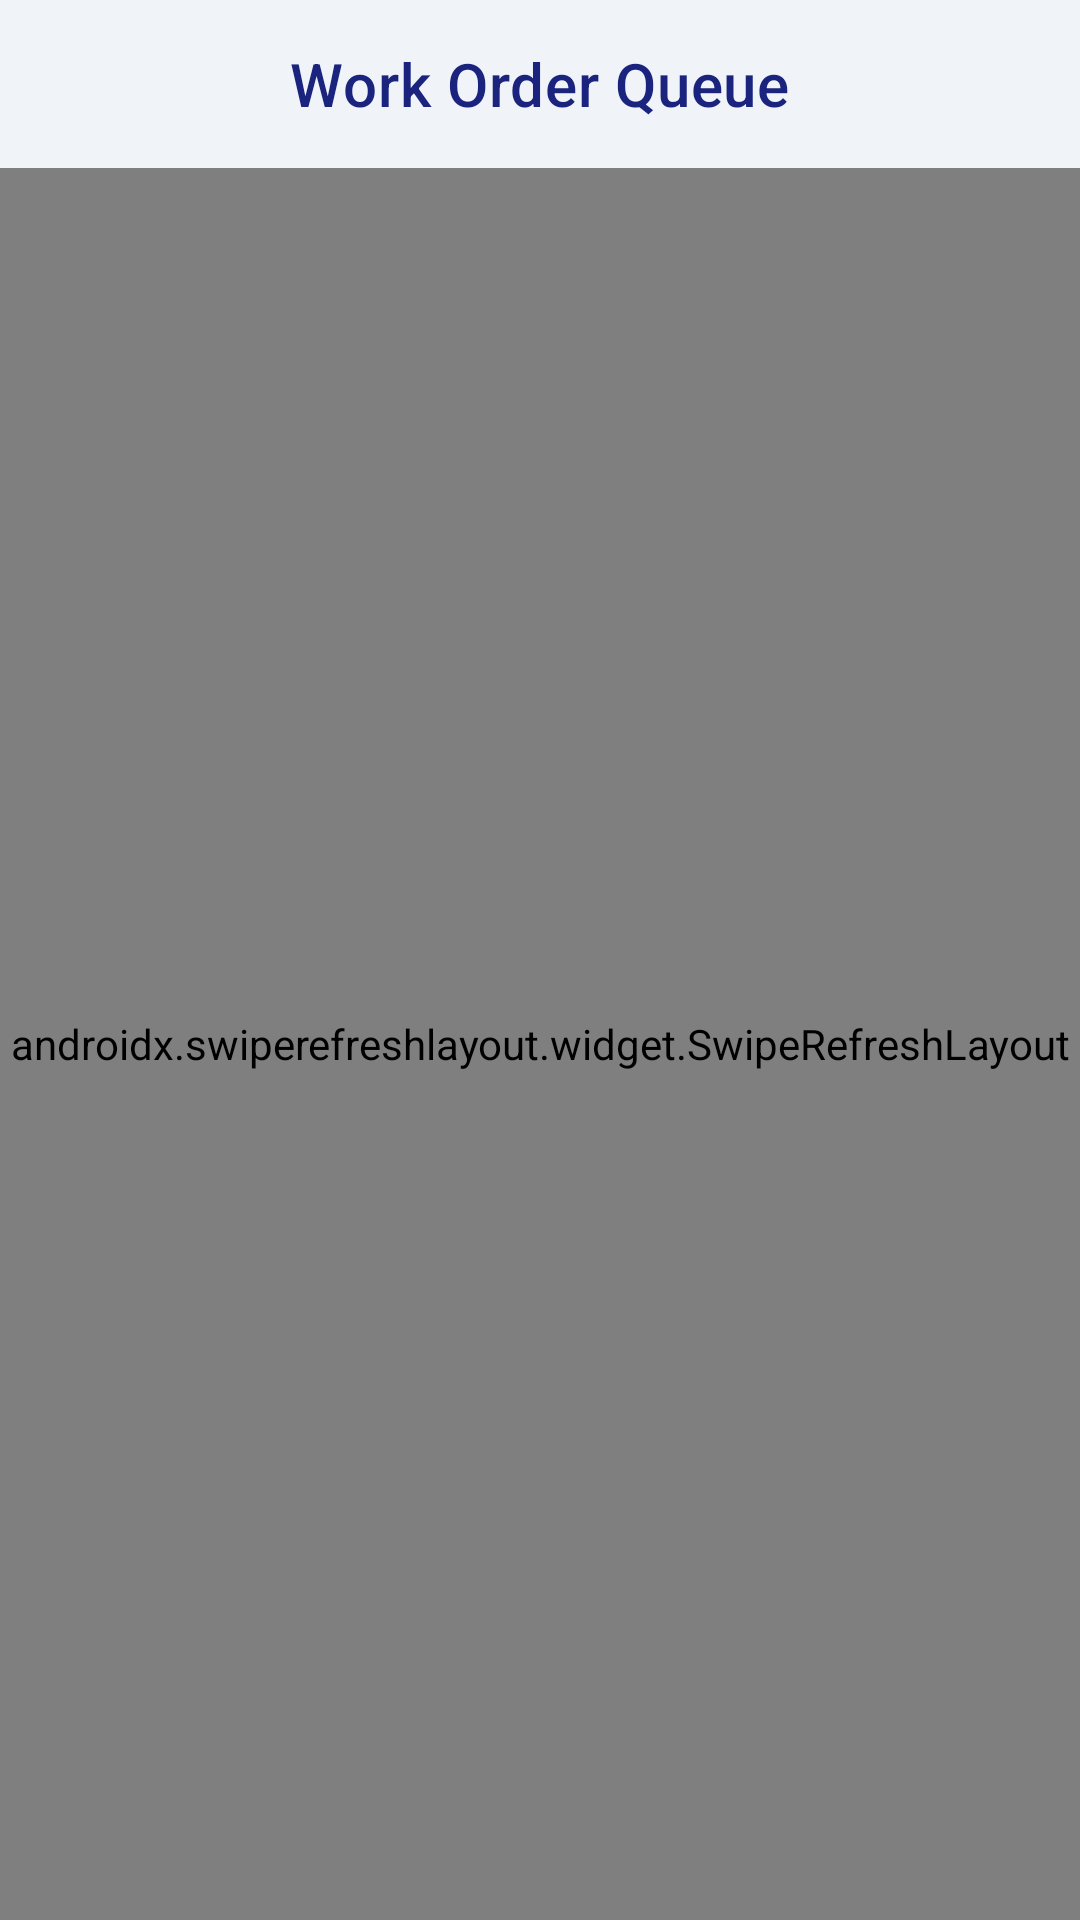

Write the Android layout XML for this screen, with the resource values it uses.
<!-- AndroidManifest.xml: application theme Theme.Dh_android_tire_retread_production -->
<!-- res/layout/fragment_queue.xml -->
<?xml version="1.0" encoding="utf-8"?>
<androidx.coordinatorlayout.widget.CoordinatorLayout xmlns:android="http://schemas.android.com/apk/res/android"
    xmlns:app="http://schemas.android.com/apk/res-auto"
    xmlns:tools="http://schemas.android.com/tools"
    android:layout_width="match_parent"
    android:layout_height="match_parent"
    android:background="#F0F4F8">

    <com.google.android.material.appbar.AppBarLayout
        android:id="@+id/appBarLayout"
        android:layout_width="match_parent"
        android:layout_height="wrap_content"
        android:background="@android:color/transparent"
        app:elevation="0dp">

        <com.google.android.material.appbar.MaterialToolbar
            android:id="@+id/toolbar"
            android:layout_width="match_parent"
            android:layout_height="?attr/actionBarSize"
            app:title="Work Order Queue"
            app:titleCentered="true"
            app:titleTextColor="#1A237E"
            app:titleTextAppearance="@style/TextAppearance.MaterialComponents.Headline6" />

    </com.google.android.material.appbar.AppBarLayout>

    <androidx.swiperefreshlayout.widget.SwipeRefreshLayout
        android:id="@+id/swipeRefresh"
        android:layout_width="match_parent"
        android:layout_height="match_parent"
        app:layout_behavior="@string/appbar_scrolling_view_behavior">

        <androidx.recyclerview.widget.RecyclerView
            android:id="@+id/recyclerView"
            android:layout_width="match_parent"
            android:layout_height="match_parent"
            android:clipToPadding="false"
            android:paddingBottom="80dp"
            android:paddingHorizontal="16dp"
            android:paddingTop="8dp"
            tools:listitem="@layout/item_queue" />

    </androidx.swiperefreshlayout.widget.SwipeRefreshLayout>

    <LinearLayout
        android:id="@+id/emptyView"
        android:layout_width="wrap_content"
        android:layout_height="wrap_content"
        android:layout_gravity="center"
        android:gravity="center"
        android:orientation="vertical"
        android:visibility="gone"
        tools:visibility="visible">

        <ImageView
            android:layout_width="120dp"
            android:layout_height="120dp"
            android:alpha="0.2"
            android:src="@drawable/ic_qrcode"
            app:tint="#90A4AE" />

        <TextView
            android:layout_width="wrap_content"
            android:layout_height="wrap_content"
            android:layout_marginTop="16dp"
            android:text="No tires in queue"
            android:textColor="#90A4AE"
            android:textSize="18sp"
            android:textStyle="bold" />
    </LinearLayout>

</androidx.coordinatorlayout.widget.CoordinatorLayout>
<!-- res/layout/item_queue.xml (included above) -->
<?xml version="1.0" encoding="utf-8"?>
<com.google.android.material.card.MaterialCardView xmlns:android="http://schemas.android.com/apk/res/android"
    xmlns:app="http://schemas.android.com/apk/res-auto"
    xmlns:tools="http://schemas.android.com/tools"
    android:layout_width="match_parent"
    android:layout_height="wrap_content"
    android:layout_marginHorizontal="20dp"
    android:layout_marginVertical="12dp"
    app:cardCornerRadius="24dp"
    app:cardElevation="8dp"
    app:cardBackgroundColor="@color/white"
    app:strokeWidth="0dp">

    <androidx.constraintlayout.widget.ConstraintLayout
        android:layout_width="match_parent"
        android:layout_height="wrap_content"
        android:padding="24dp">

        <TextView
            android:id="@+id/woNumber"
            android:layout_width="0dp"
            android:layout_height="wrap_content"
            android:textColor="#1A237E"
            android:textSize="22sp"
            android:textStyle="bold"
            app:layout_constraintEnd_toStartOf="@+id/statusChip"
            app:layout_constraintStart_toStartOf="parent"
            app:layout_constraintTop_toTopOf="parent"
            tools:text="WO/2026/0042" />

        <TextView
            android:id="@+id/serialNumber"
            android:layout_width="wrap_content"
            android:layout_height="wrap_content"
            android:layout_marginTop="4dp"
            android:letterSpacing="0.05"
            android:textAllCaps="true"
            android:textColor="#90A4AE"
            android:textSize="13sp"
            android:textStyle="bold"
            app:layout_constraintStart_toStartOf="parent"
            app:layout_constraintTop_toBottomOf="@id/woNumber"
            tools:text="SN-10001" />

        <LinearLayout
            android:id="@+id/customerInfo"
            android:layout_width="0dp"
            android:layout_height="wrap_content"
            android:layout_marginTop="20dp"
            android:background="#F8FAFC"
            android:padding="12dp"
            android:orientation="horizontal"
            android:gravity="center_vertical"
            app:layout_constraintStart_toStartOf="parent"
            app:layout_constraintEnd_toEndOf="parent"
            app:layout_constraintTop_toBottomOf="@id/serialNumber">

            <ImageView
                android:layout_width="20dp"
                android:layout_height="20dp"
                android:src="@drawable/ic_person"
                app:tint="#607D8B"
                android:contentDescription="@null" />

            <TextView
                android:id="@+id/customerName"
                android:layout_width="wrap_content"
                android:layout_height="wrap_content"
                android:layout_marginStart="8dp"
                android:textColor="#455A64"
                android:textSize="15sp"
                android:textStyle="bold"
                tools:text="PT Sumber Jaya" />
        </LinearLayout>

        <com.google.android.material.chip.Chip
            android:id="@+id/statusChip"
            style="@style/Widget.MaterialComponents.Chip.Action"
            android:layout_width="wrap_content"
            android:layout_height="wrap_content"
            app:chipCornerRadius="14dp"
            app:chipBackgroundColor="#E8EAF6"
            android:textColor="#1A237E"
            app:layout_constraintEnd_toEndOf="parent"
            app:layout_constraintTop_toTopOf="parent"
            tools:text="DRAFT" />

        <com.google.android.material.chip.Chip
            android:id="@+id/serviceTypeChip"
            style="@style/Widget.MaterialComponents.Chip.Action"
            android:layout_width="wrap_content"
            android:layout_height="wrap_content"
            android:layout_marginTop="12dp"
            app:chipCornerRadius="14dp"
            app:layout_constraintEnd_toEndOf="parent"
            app:layout_constraintTop_toBottomOf="@id/customerInfo"
            tools:text="Retread" />

    </androidx.constraintlayout.widget.ConstraintLayout>

</com.google.android.material.card.MaterialCardView>
<!-- resources referenced by this layout -->
<resources>
  <color name="white">#FFFFFFFF</color>
  <!-- drawable ic_qrcode (drawable) -->
  <vector xmlns:android="http://schemas.android.com/apk/res/android"
      android:width="24dp"
      android:height="24dp"
      android:viewportWidth="24"
      android:viewportHeight="24"
      android:tint="?attr/colorControlNormal">
    <path
        android:fillColor="@android:color/white"
        android:pathData="M3,11h8V3H3V11zM5,5h4v4H5V5zM3,21h8v-8H3V21zM5,15h4v4H5V15zM13,3v8h8V3H13zM19,9h-4V5h4V9zM19,19h-2v2h2V19zM13,13h2v2h-2V13zM15,15h2v2h-2V15zM13,17h2v2h-2V17zM17,13h2v2h-2V13zM19,15h2v2h-2V15zM17,17h2v2h-2V17zM21,13h-2v2h2V13zM21,17h-2v2h2V17zM13,21h2v-2h-2V21z"/>
  </vector>
  <style name="Theme.Dh_android_tire_retread_production" parent="Theme.MaterialComponents.Light.NoActionBar">
          
          <item name="colorPrimary">@color/primary</item>
          <item name="colorPrimaryVariant">@color/primary_dark</item>
          <item name="colorOnPrimary">@color/white</item>
          
          <item name="colorSecondary">@color/accent</item>
          <item name="colorSecondaryVariant">@color/primary_dark</item>
          <item name="colorOnSecondary">@color/white</item>
          
          <item name="android:statusBarColor">?attr/colorPrimaryVariant</item>
  
          
          <item name="android:forceDarkAllowed" tools:targetApi="q">false</item>
      </style>
  <color name="primary">#4A5D8A</color>
  <color name="primary_dark">#344161</color>
  <color name="accent">#8294C4</color>
</resources>
